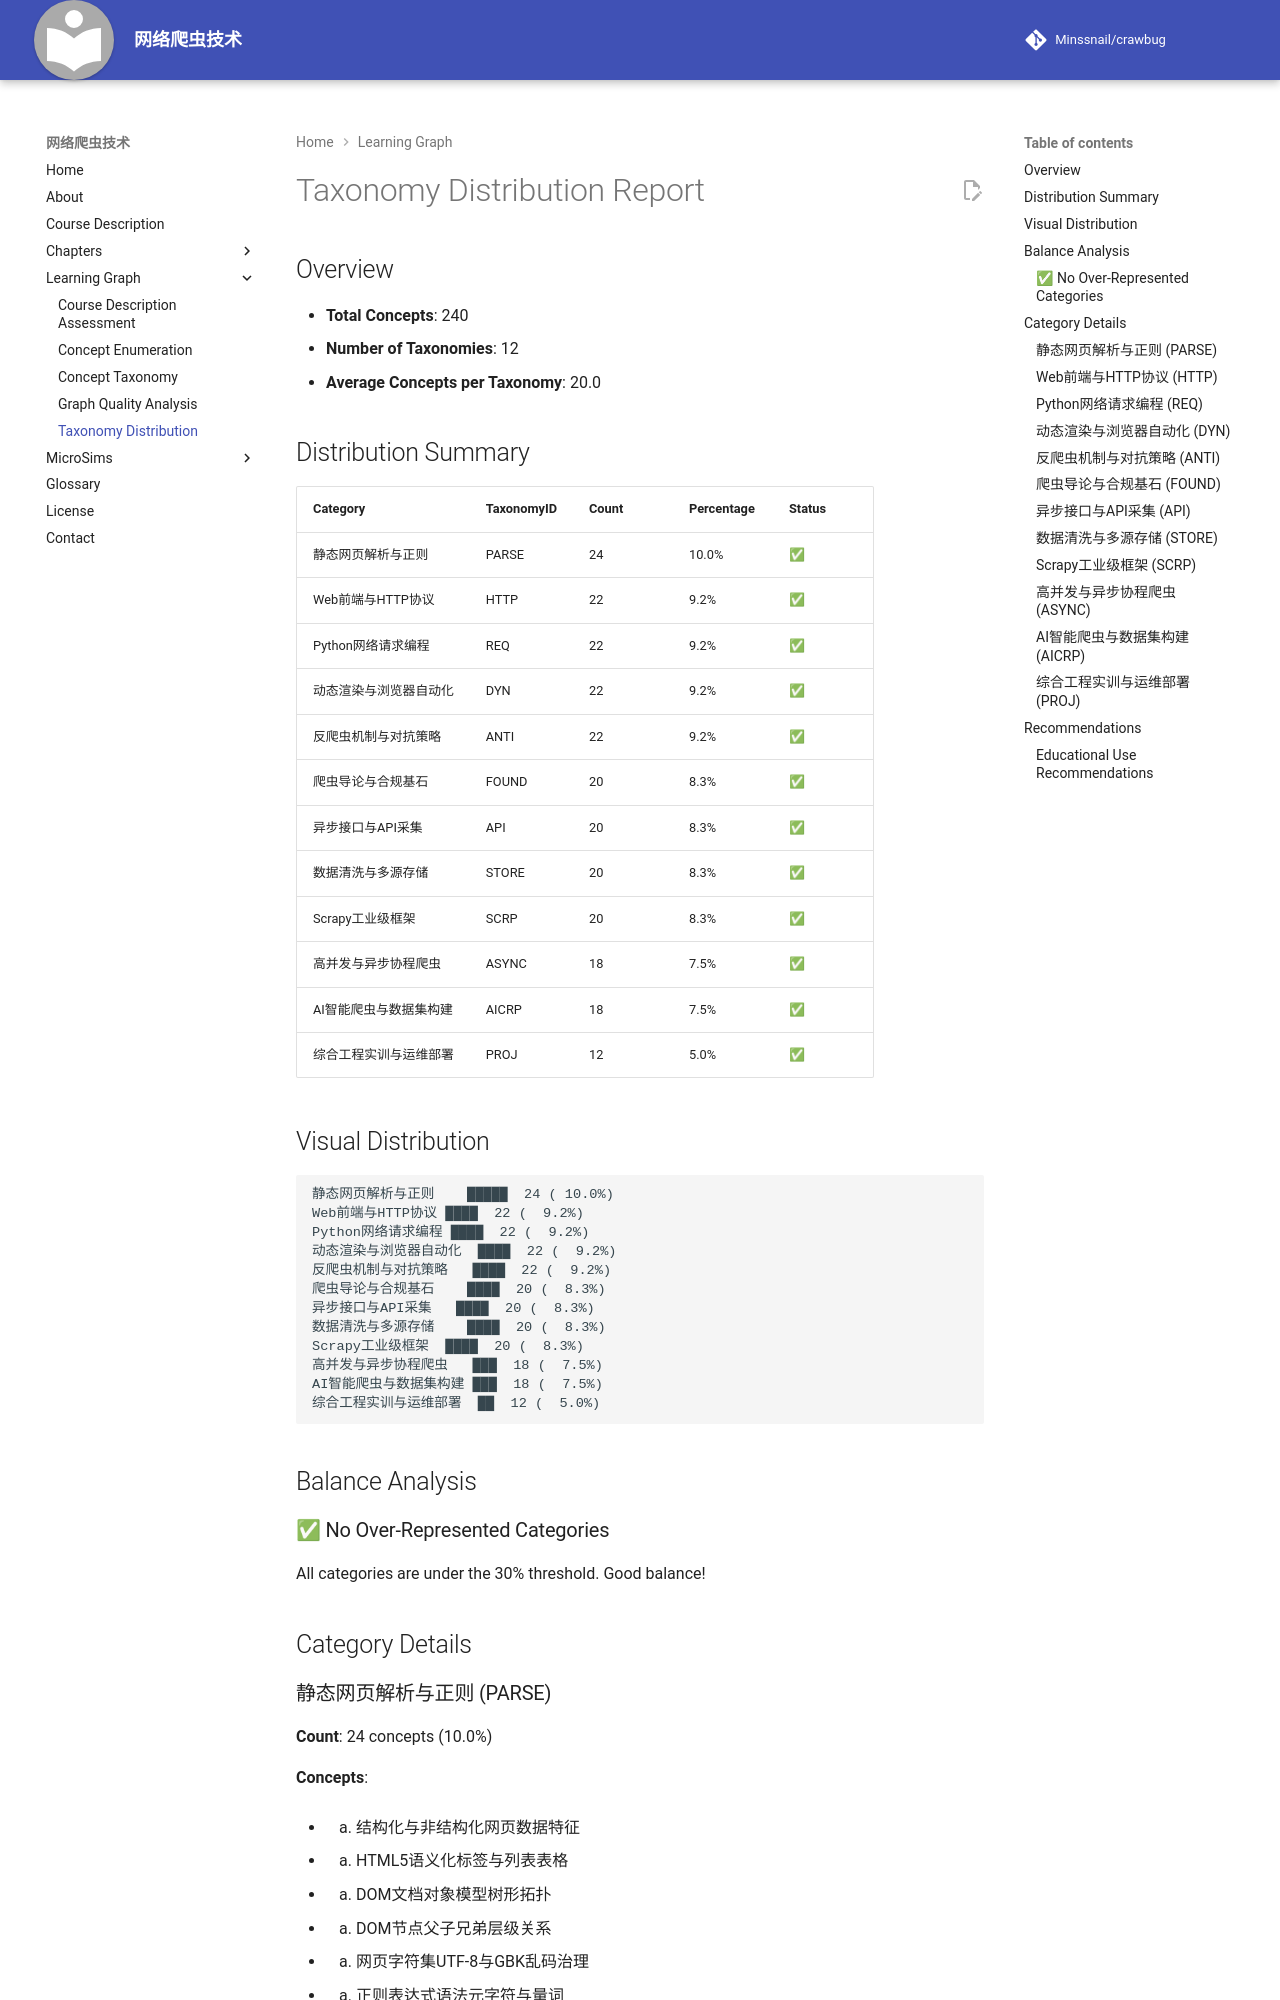

repository: Minssnail/crawbug · page: learning-graph/taxonomy-distribution/index.html · generator: mkdocs

# Taxonomy Distribution Report

## Overview

- **Total Concepts**: 240
- **Number of Taxonomies**: 12
- **Average Concepts per Taxonomy**: 20.0

## Distribution Summary

| Category | TaxonomyID | Count | Percentage | Status |
|----------|-----------|-------|------------|--------|
| 静态网页解析与正则 | PARSE | 24 | 10.0% | ✅ |
| Web前端与HTTP协议 | HTTP | 22 | 9.2% | ✅ |
| Python网络请求编程 | REQ | 22 | 9.2% | ✅ |
| 动态渲染与浏览器自动化 | DYN | 22 | 9.2% | ✅ |
| 反爬虫机制与对抗策略 | ANTI | 22 | 9.2% | ✅ |
| 爬虫导论与合规基石 | FOUND | 20 | 8.3% | ✅ |
| 异步接口与API采集 | API | 20 | 8.3% | ✅ |
| 数据清洗与多源存储 | STORE | 20 | 8.3% | ✅ |
| Scrapy工业级框架 | SCRP | 20 | 8.3% | ✅ |
| 高并发与异步协程爬虫 | ASYNC | 18 | 7.5% | ✅ |
| AI智能爬虫与数据集构建 | AICRP | 18 | 7.5% | ✅ |
| 综合工程实训与运维部署 | PROJ | 12 | 5.0% | ✅ |

## Visual Distribution

```
静态网页解析与正则    █████  24 ( 10.0%)
Web前端与HTTP协议 ████  22 (  9.2%)
Python网络请求编程 ████  22 (  9.2%)
动态渲染与浏览器自动化  ████  22 (  9.2%)
反爬虫机制与对抗策略   ████  22 (  9.2%)
爬虫导论与合规基石    ████  20 (  8.3%)
异步接口与API采集   ████  20 (  8.3%)
数据清洗与多源存储    ████  20 (  8.3%)
Scrapy工业级框架  ████  20 (  8.3%)
高并发与异步协程爬虫   ███  18 (  7.5%)
AI智能爬虫与数据集构建 ███  18 (  7.5%)
综合工程实训与运维部署  ██  12 (  5.0%)
```

## Balance Analysis

### ✅ No Over-Represented Categories

All categories are under the 30% threshold. Good balance!

## Category Details
